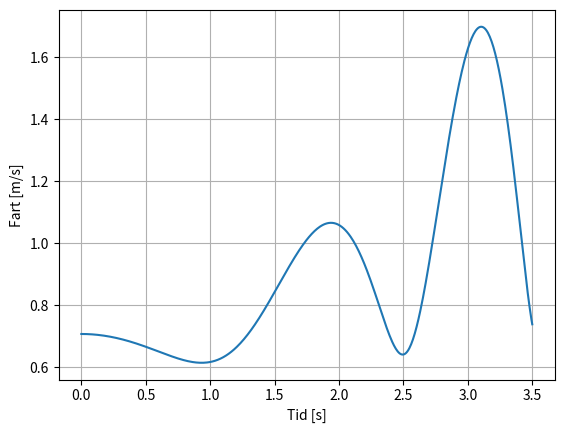

Recreate this plot in Python.
"""Dette skriptet plottar ei kurve i rommet.
Koordinatane x, y og z er alle gitt ved parameteren t.

Funksjonsuttrykka og grensene for t er hardkoda i 
starten av skriptet.
"""

# Bibliotek
import numpy as np
import matplotlib.pyplot as plt 

# Grenser for t (hardkoda)
tMin = 0;
tMax = 3.5;

# Vektorar til plotting
Npkt = 500                  # Antal punkt
tVektor = np.linspace(tMin, tMax, Npkt)
vVektor = 1/2*np.sqrt(1 + np.cos(tVektor)**2 + 
          tVektor**2*np.sin(tVektor**2/2)**2)
# Plottinga
plt.figure(2)
plt.clf()
# Sjoelve plottet
plt.plot(tVektor, vVektor)
# Tekst paa aksane
plt.xlabel('Tid [s]')
plt.ylabel('Fart [m/s]')
# Rutenett
plt.grid()
# Vis plott
plt.show()
